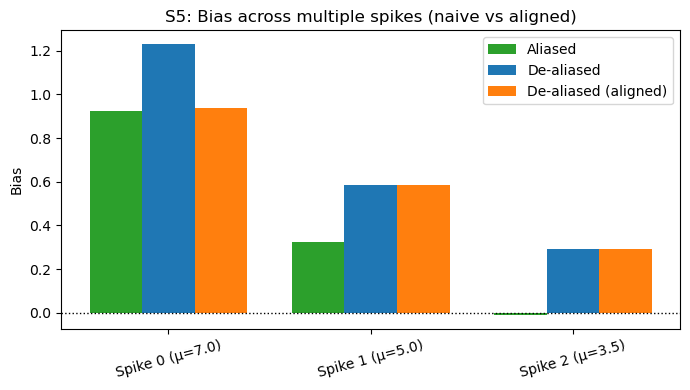

Values plotted in this chart, from the file beside it:
spike_index, true_strength, aliased_mean, aliased_bias, dealiased_mean, dealiased_bias, dealiased_aligned_mean, dealiased_bias_aligned, detection_rate
0, 7.0, 7.926, 0.9261, 8.232, 1.232, 7.936, 0.9364, 1.0
1, 5.0, 5.325, 0.3248, 5.584, 0.5836, 5.584, 0.5836, 1.0
2, 3.5, 3.49, -0.01041, 3.791, 0.2914, 3.791, 0.2914, 0.9583
